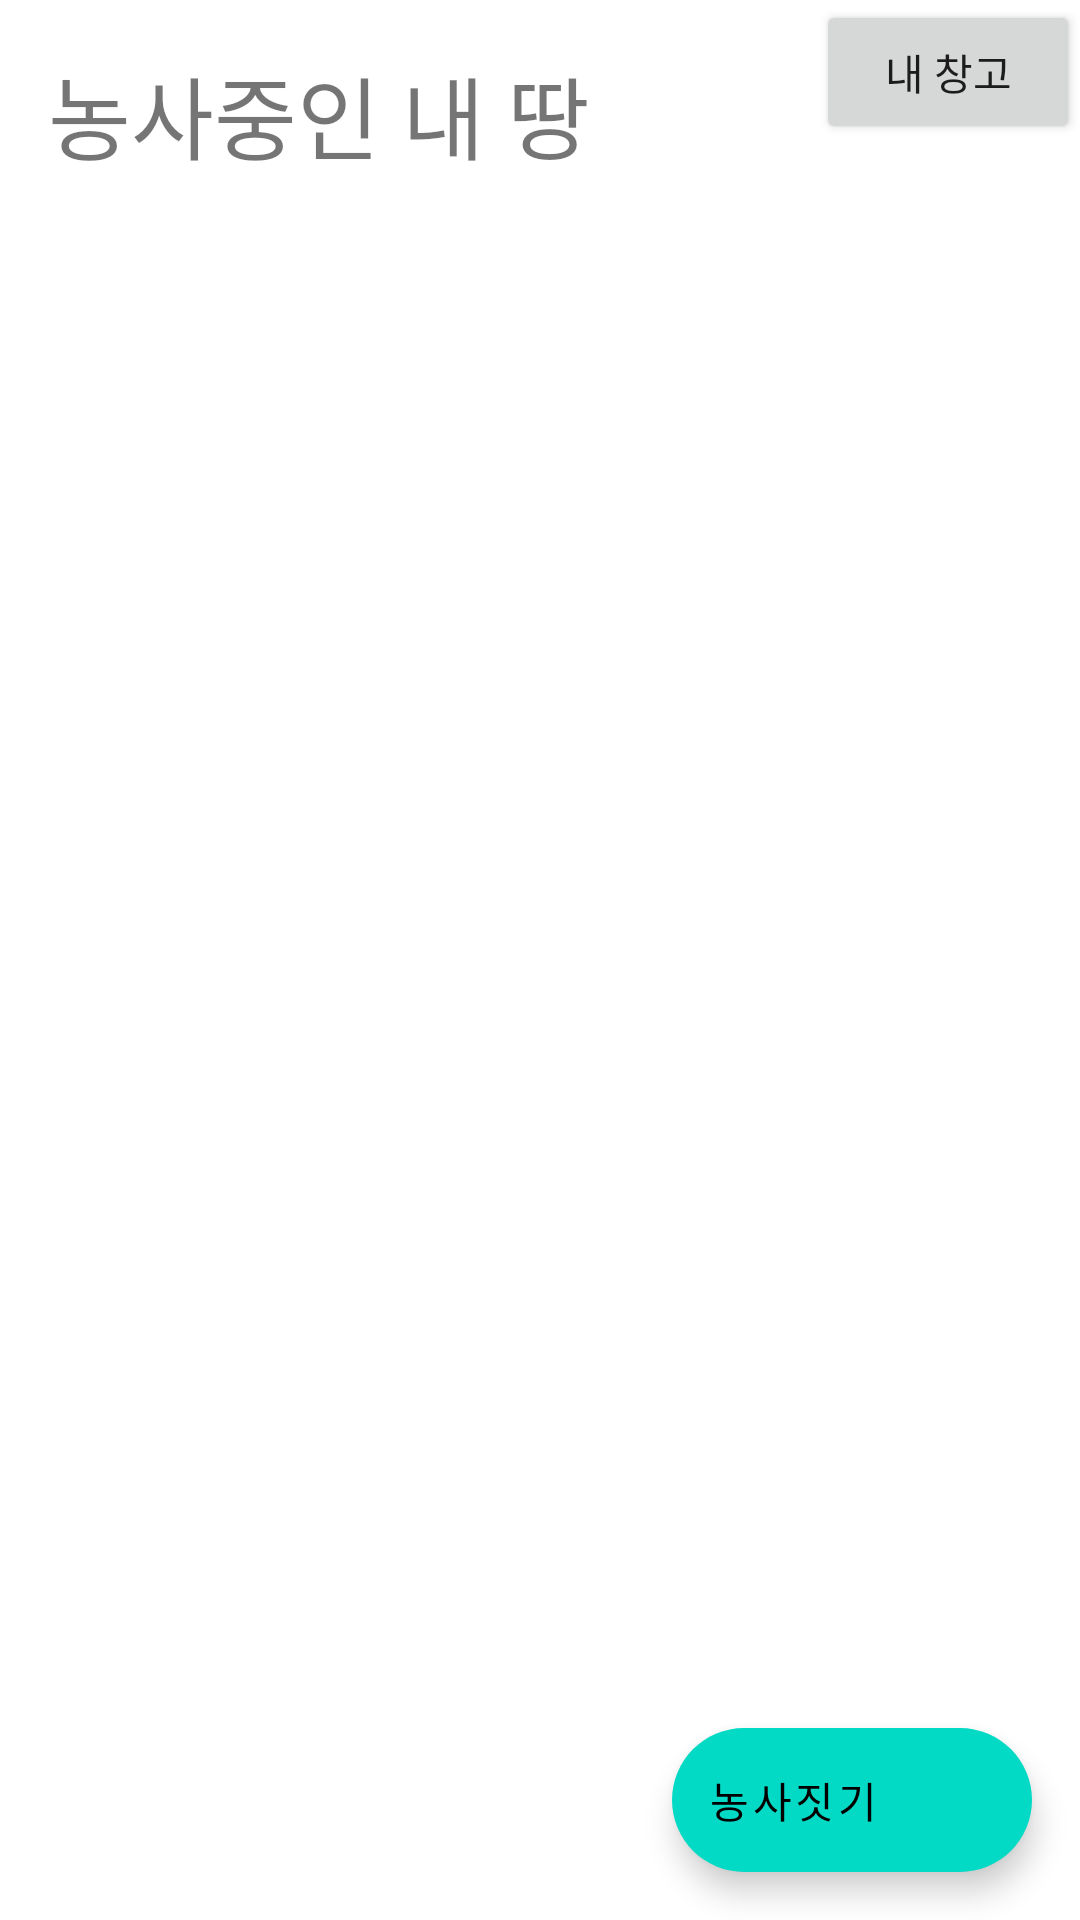

This screen was rendered from an Android layout file. Write that file and the resources it references.
<!-- AndroidManifest.xml: application theme Theme.LandProject -->
<!-- res/layout/fragment_farm.xml -->
<?xml version="1.0" encoding="utf-8"?>
<layout
    xmlns:android="http://schemas.android.com/apk/res/android"
    xmlns:app="http://schemas.android.com/apk/res-auto"
    xmlns:tools="http://schemas.android.com/tools">
    <data>
        <variable
            name="fragment"
            type="com.example.landproject.views.fragments.FarmFragment" />
    </data>
    <FrameLayout
        android:layout_width="match_parent"
        android:layout_height="match_parent"
        tools:context=".views.fragments.FarmFragment"
        android:id="@+id/farmFragment">
        <androidx.constraintlayout.widget.ConstraintLayout
            android:layout_width="match_parent"
            android:layout_height="match_parent">

            <TextView
                android:layout_width="wrap_content"
                android:layout_height="wrap_content"
                android:layout_marginStart="16dp"
                android:layout_marginTop="16dp"
                android:text="농사중인 내 땅"
                android:textSize="30sp"
                app:layout_constraintStart_toStartOf="parent"
                app:layout_constraintTop_toTopOf="parent" />
            <Button

                android:id="@+id/ware_house_btn"
                android:layout_width="wrap_content"
                android:layout_height="wrap_content"
                android:text="내 창고"
                app:layout_constraintEnd_toEndOf="parent"
                app:layout_constraintTop_toTopOf="parent" />

            <com.google.android.material.floatingactionbutton.ExtendedFloatingActionButton
                android:onClick="@{()->fragment.goSearchFarm()}"
                android:id="@+id/add_farm_btn"
                android:layout_width="wrap_content"
                android:layout_height="wrap_content"
                android:layout_gravity="end|bottom"
                android:layout_margin="16dp"
                android:text="농사짓기"
                app:icon="@drawable/ic_baseline_add_24"
                android:contentDescription="농사짓기"
                app:layout_constraintBottom_toBottomOf="parent"
                app:layout_constraintEnd_toEndOf="parent" />
        </androidx.constraintlayout.widget.ConstraintLayout>

    </FrameLayout>
</layout>
<!-- resources referenced by this layout -->
<resources>
  <style name="Theme.LandProject" parent="Theme.MaterialComponents.Light.NoActionBar">
          
          <item name="colorPrimary">@color/purple_500</item>
          <item name="colorPrimaryVariant">@color/purple_700</item>
          <item name="colorOnPrimary">@color/white</item>
          
          <item name="colorSecondary">@color/teal_200</item>
          <item name="colorSecondaryVariant">@color/teal_700</item>
          <item name="colorOnSecondary">@color/black</item>
          
          <item name="android:statusBarColor" tools:targetApi="l">?attr/colorPrimaryVariant</item>
          
      </style>
  <!-- not gathered from this repository: default colours our renderer supplied (Android Studio template values) -->
  <color name="purple_500">#FF6200EE</color>
  <color name="purple_700">#FF3700B3</color>
  <color name="teal_200">#FF03DAC5</color>
  <color name="teal_700">#FF018786</color>
  <color name="black">#FF000000</color>
  <color name="white">#FFFFFFFF</color>
</resources>
